pico-8 play session: hold ← + tap ❎

[t = 1 s] hold ← ~1s, tap ❎ ~2×
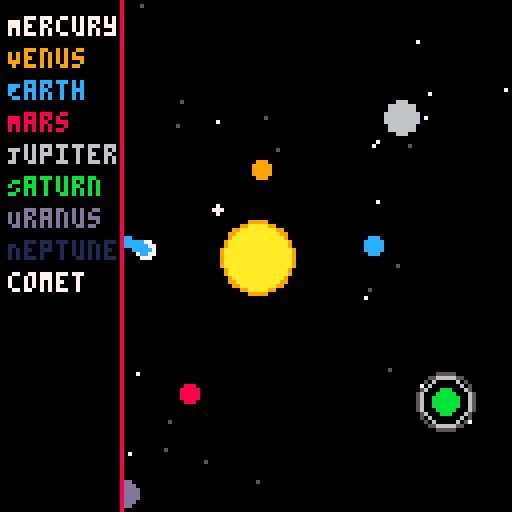
[t = 2 s] hold ← ~2s, tap ❎ ~4×
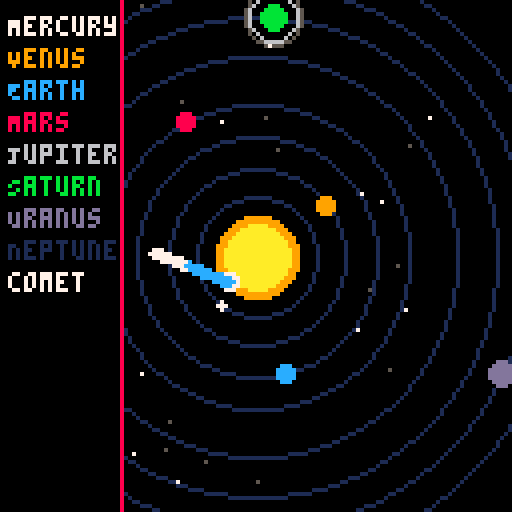
[t = 4 s] hold ← ~4s, tap ❎ ~7×
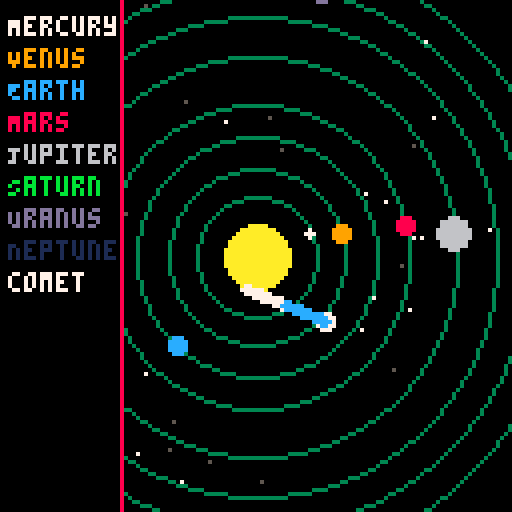
[t = 8 s] hold ← ~8s, tap ❎ ~14×
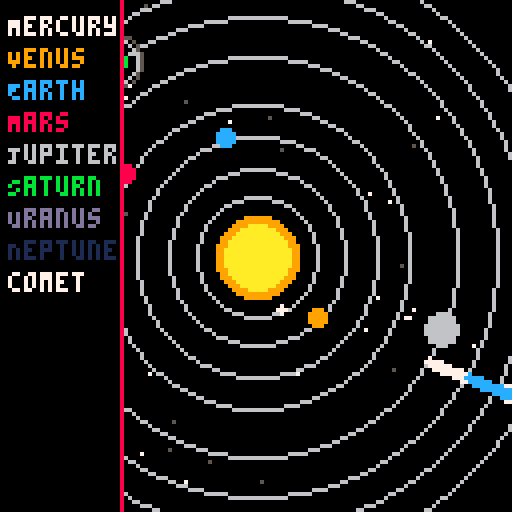

pico-8 cartridge
version 42
__lua__
-- solar_system_v3.10.p8
-- dynamic comet behavior, planet highlight, parallax starfield

function _init()
    sun = {x=64, y=64, r=8, base_color=10, glow_color=9, pulse=0}
    planets = {
        {name="Mercury", dist=15, size=1, speed=0.03, angle=0, color=7},
        {name="Venus", dist=22, size=2, speed=0.02, angle=0, color=9},
        {name="Earth", dist=30, size=2, speed=0.018, angle=0, color=12},
        {name="Mars", dist=38, size=2, speed=0.015, angle=0, color=8},
        {name="Jupiter", dist=50, size=4, speed=0.01, angle=0, color=6, moons=3},
        {name="Saturn", dist=60, size=3, speed=0.008, angle=0, color=11, rings=true, moons=2},
        {name="Uranus", dist=68, size=3, speed=0.006, angle=0, color=13},
        {name="Neptune", dist=76, size=3, speed=0.004, angle=0, color=1}
    }
    comet = {x=-20, y=40, dx=0.5, dy=0.2, color=7, trail={}, trail_length=40}
    trails = {}
    stars_far = {}
    stars_near = {}
    for i=1,20 do add(stars_far, {x=flr(rnd(128)), y=flr(rnd(128)), speed=0.1, c=5}) end
    for i=1,20 do add(stars_near, {x=flr(rnd(128)), y=flr(rnd(128)), speed=0.3, c=7}) end
    orbit_pulse = 0
end

function _update60()
    update_planets()
    update_sun()
    update_stars(stars_far)
    update_stars(stars_near)
    update_comet()
    orbit_pulse += 0.02
end

function update_planets()
    for p in all(planets) do
        p.angle += p.speed
        p.x = sun.x + cos(p.angle)*p.dist
        p.y = sun.y + sin(p.angle)*p.dist
    end
end

function update_sun() sun.pulse += 0.05 end

function update_stars(layer)
    for s in all(layer) do
        s.x += s.speed*0.05
        if s.x > 128 then s.x = 0 end
    end
end

function update_comet()
    comet.x += comet.dx
    comet.y += comet.dy
    add_comet_trail(comet.x, comet.y, comet.trail, comet.trail_length)
    if comet.x > 140 or comet.y > 140 then
        comet.x = -20
        comet.y = flr(rnd(128))
        comet.dx = 0.4 + rnd(0.3)
        comet.dy = -0.1 + rnd(0.4)
    end
end

function add_comet_trail(x, y, container, max_len)
    add(container, {x=x, y=y, t=0})
    if #container > max_len then deli(container,1) end
end

function draw_comet_trail(container)
    for i,t in pairs(container) do
        local fade = max(0, 1 - (i/#container))
        local col = fade > 0.5 and 7 or 12
        circfill(t.x, t.y, 1, col)
    end
end

function draw_sun()
    local pulse_size = 1 + sin(sun.pulse)*1.5
    circfill(sun.x, sun.y, sun.r + pulse_size, sun.glow_color)
    circfill(sun.x, sun.y, sun.r, sun.base_color)
end

function draw_orbits()
    local alpha = 0.5 + 0.5*sin(orbit_pulse)
    local step = flr(alpha*8)
    for p in all(planets) do circ(sun.x, sun.y, p.dist, step) end
end

function draw_moons(p)
    if not p.moons then return end
    for i=1,p.moons do
        local a = p.angle + (i*0.5)
        pset(p.x + cos(a)*(p.size+3+i), p.y + sin(a)*(p.size+3+i), 7)
    end
end

function comet_proximity_highlight(p)
    local dx,dy = p.x-comet.x, p.y-comet.y
    return (dx*dx+dy*dy) < 100
end

function draw_planet(p)
    local c = comet_proximity_highlight(p) and 7 or p.color
    if p.rings then for r=1,2 do circ(p.x,p.y,p.size+2+r,5+r%2) end end
    circfill(p.x, p.y, p.size, c)
    draw_moons(p)
end

function draw_comet()
    circfill(comet.x, comet.y, 2, 7)
    draw_comet_trail(comet.trail)
end

function draw_starfield(layer) for s in all(layer) do pset(s.x, s.y, s.c) end end

function draw_ui()
    rectfill(0,0,30,127,0)
    line(30,0,30,127,8)
    local y=4
    for p in all(planets) do print(p.name,2,y,p.color) y+=8 end
    print("comet",2,y,7)
end

function _draw()
    cls()
    draw_starfield(stars_far)
    draw_starfield(stars_near)
    draw_sun()
    draw_orbits()
    for p in all(planets) do draw_planet(p) end
    draw_comet()
    draw_ui()
end
